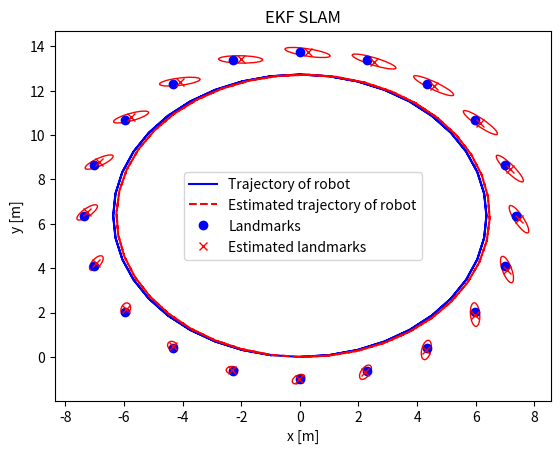

This figure's Python source:
import  numpy as np
import  matplotlib  as mpl
import  matplotlib.pyplot  as plt

from  matplotlib.patches  import  Ellipse
import  matplotlib.transforms  as  transform

# A function  to plot  the  confidence  interval  of a landmark  is defined
def confidence_ellipse(x, y , cov, ax, n_std=3.0, facecolor="none", **kwargs):
    """
    Create a plot of the covariance confidence ellipse of *x* and *y*.

    Parameters
    ----------
    x, y : array_like, shape (n, )
        Input data.

    cov : array_like, shape (2, 2)
        Covariance matrix of the data.

    ax : matplotlib.axes.Axes
        The axes object to draw the ellipse into.

    n_std : float
        The number of standard deviations to determine the ellipse's radiuses.

    Returns
    -------
    matplotlib.patches.Ellipse

    Other parameters
    ----------------
    kwargs : `~matplotlib.patches.Patch` properties
    """

    pearson = cov[0, 1]/np.sqrt(cov[0, 0] * cov[1, 1])
    # Using a special case to obtain the eigenvalues of this
    # two-dimensionl dataset.
    ell_radius_x = np.sqrt(1 + pearson)
    ell_radius_y = np.sqrt(1 - pearson)
    ellipse = Ellipse((0, 0),
                      width=ell_radius_x * 2,
                      height=ell_radius_y * 2,
                      facecolor=facecolor,
                      **kwargs)

    # Calculating the stdandard deviation of x from
    # the squareroot of the variance and multiplying
    # with the given number of standard deviations.
    scale_x = np.sqrt(cov[0, 0]) * n_std
    mean_x = np.mean(x)

    # calculating the stdandard deviation of y ...
    scale_y = np.sqrt(cov[1, 1]) * n_std
    mean_y = np.mean(y)

    transf = transform.Affine2D() \
        .rotate_deg(45) \
        .scale(scale_x, scale_y) \
        .translate(mean_x, mean_y)

    ellipse.set_transform(transf + ax.transData)
    return ax.add_patch(ellipse)


# Define some functions needed to calculate the necessary equations
def skew2(a):
    return a * np.array([[0, -1], [1, 0]])

def exp2(theta):
    theta = theta.item()
    return np.array([[np.cos(theta), -np.sin(theta)], 
                     [np.sin(theta), np.cos(theta)]])
            
def Ese2(theta):
    a = np.sinc(theta / np.pi)
    b = (theta/2) * (np.square(np.sinc(theta/(2*np.pi))))
    return np.array([[a, -b], [b, a]])

def integrate_se2(h, x, v, om):
    vv = np.array([v, 0])
    x_int = np.block([x[0] + h*om, x[1:3] + exp2(x[0]) @ Ese2(om * h) @ (vv * h)])
    return x_int


# Define  the  function  that  creates  the  real  trajectory  and  real landmark  positions
def generate_map(v, omega, delta_r, n_L):
    p_L = np.zeros((2,n_L)); r = v/omega
    for i in range(0, n_L):
        rho = r + delta_r
        theta = 2 * np.pi * i / n_L
        p_L[:,i] = np.array([rho * np.cos(theta), rho * np.sin(theta) + r])
    return p_L

def real_world_dynamics(n_time , h, v, om , p_L):
    n_L = np.size(p_L,1)
    X = np.zeros((3,n_time))
    Y = np.zeros((2,n_L,n_time))
    for i in range(0, n_L):
        Y[:,i,0] = p_L[:,i] - X[1:3,0]
    for k in range(1, n_time):
        X[0:3,k] = integrate_se2(h, X[0:3,k-1], v, om)
        for i in range(0, n_L):
            Y[:,i,k] = exp2(X[0,k]).T @ (p_L[:,i] - X[1:3,k])
    return X, Y


# Algorithm for the EKF SLAM
def propagation_ekf(h, Xh, v, om, P, Q):
    n_state = np.size(Xh)
    vv = np.array([v,0])
    Rh = exp2(Xh[0])
    A = np.eye(n_state)
    A[1:3 ,0] = Rh @ skew2 (1) @ (h*vv)
    G = np.zeros((n_state ,n_state))
    G[0,0] = 1
    G[1:3 ,1:3] = Rh
    Xh [0:3] = integrate_se2(h, Xh[0:3], v, om)
    Pp = A @ P @ A.T + G @ Q @ G.T
    return Xh, Pp

def update_ekf(Xh, Pp, Yk, p_L, Rn):
    Rp = exp2(Xh[0])
    xh = Xh[1:3]
    M = - skew2(1) @ Rp.T
    C = np.zeros((2*n_L , 3 + 2*n_L))
    for i in  range(0,n_L):
        C[2*i:2*i+2, 0] = M @ (Xh[3+2*i: 3+2*i+2] - xh)
        C[2*i:2*i+2, 1:3] = -Rp.T
        C[2*i:2*i+2, 2*i+3:2*i+3+2] = Rp.T
    S = C @ Pp @ C.T + Rn
    K = Pp @ C.T @ np.linalg.inv(S)
    y = np.zeros (2*n_L)
    for i in  range(0,n_L):
        y[2*i:2*i+2] = Yk[:,i]
        yh = np.zeros (2* n_L)
    for i in  range(0,n_L):
        yh[2*i:2*i+2] = Rp.T @ (Xh[3+2*i: 3+2*i+2] - xh)
        Xhu = Xh + K @ (y - yh)
        Pu = (np.eye (3+2* n_L) - K @ C) @ Pp
    return Xhu , Pu , K


# Define  the  system  initialization  parameters
v = 1
t_circ = 40
om = 2*np.pi/t_circ
h = 1
n_L = 20
n_time = 80
n_state = 3 + 2*n_L
t = h*np.arange(n_time)


# Create  the  true  trajectory  and  true  landmark  positions
p_L = generate_map(v, om, 1, n_L)
X, Y = real_world_dynamics(n_time, h, v, om, p_L)

# Define the noise initialization parameters
Q = np.zeros ((n_state ,n_state))
sigmaq = np.array ([0.1, 0.1,  0.1]); Q[0:3 ,0:3] = np.outer(sigmaq, sigmaq)
for i in range(3, 3+2*n_L):
    Q[i,i] = 100
Q = Q
P = Q
Rn = 0.1*np.diag(np.diag(np.ones (((2*n_L ,2* n_L)))))


Xh0 = np.zeros((n_state))
for i in  range(0,n_L):
    # Apply  an  offset  for the  landmarks  to  confirm  convergence
    Xh0[3+2*i:3+2*i+2] = p_L[:,i] + [2,5]

ekf_Pu = np.zeros((n_state , n_state , n_time))

ekf_Xhp = np.zeros((n_state , n_time))
ekf_Xhu = np.zeros((n_state , n_time))
ekf_Xhp[:,0] = Xh0.copy()
ekf_Xhu[:,0] = Xh0.copy()

for k in range(1, n_time):
    ekf_Xhp[:,k], Pp = propagation_ekf(h, ekf_Xhu[:,k-1].copy(), v, om , P, Q)
    ekf_Xhu[:,k], ekf_Pu[:,:,k], K = update_ekf(ekf_Xhp[:,k].copy(), Pp, Y[:,:,k], p_L , Rn)

# Plot the EKF SLAM
plt.figure()
ax = plt.gca()
plt.plot(X[1,:], X[2,:], 'b', ekf_Xhu[1,:], ekf_Xhu[2,:], 'r--', p_L[0,:], p_L[1,:], 'bo')

for l in range(n_L):
    plt.plot(ekf_Xhu [3+2*l,:][-1],  ekf_Xhu [3+2*l+1,:][-1], "rx")
    confidence_ellipse(ekf_Xhu[3+2*l,:][-1],  ekf_Xhu[3+2*l+1,:][-1], ekf_Pu [3+2*l:5+2*l ,3+2*l:5+2*l,  -1], ax, edgecolor='r', n_std=0.5)

plt.title("EKF SLAM")
plt.legend(["Trajectory of robot", "Estimated trajectory of robot", "Landmarks", "Estimated landmarks"])
plt.xlabel("x [m]")
plt.ylabel("y [m]")
plt.show()